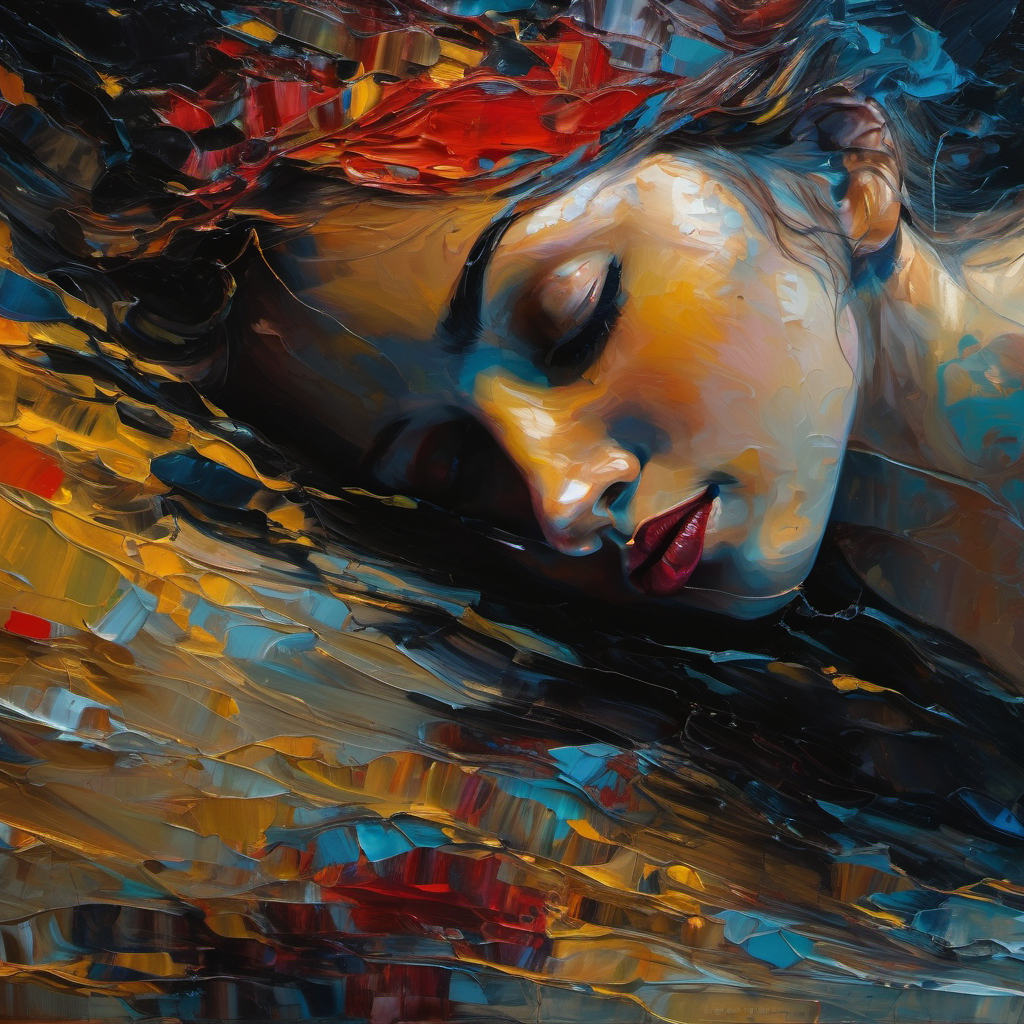
Generation parameters embedded in this image by AUTOMATIC1111 Stable Diffusion web UI or a fork of it (Forge, ...) (PNG 'parameters' text chunk):
and how careless we could be, emotional, expressionism, maximum details, fine art, 4k, highres, unforgettable
Negative prompt: sketch, [deformed | disfigured], poorly drawn, [bad : wrong] anatomy, [extra | missing | floating | disconnected] limb, (mutated hands and fingers), blurry
Steps: 37, Sampler: DPM++ 2M Karras, CFG scale: 6.5, Seed: 1640573300, Size: 1024x1024, Model: sd_xl_base_1.0.safetensors, Clip skip: 3, Version: v1.5.1